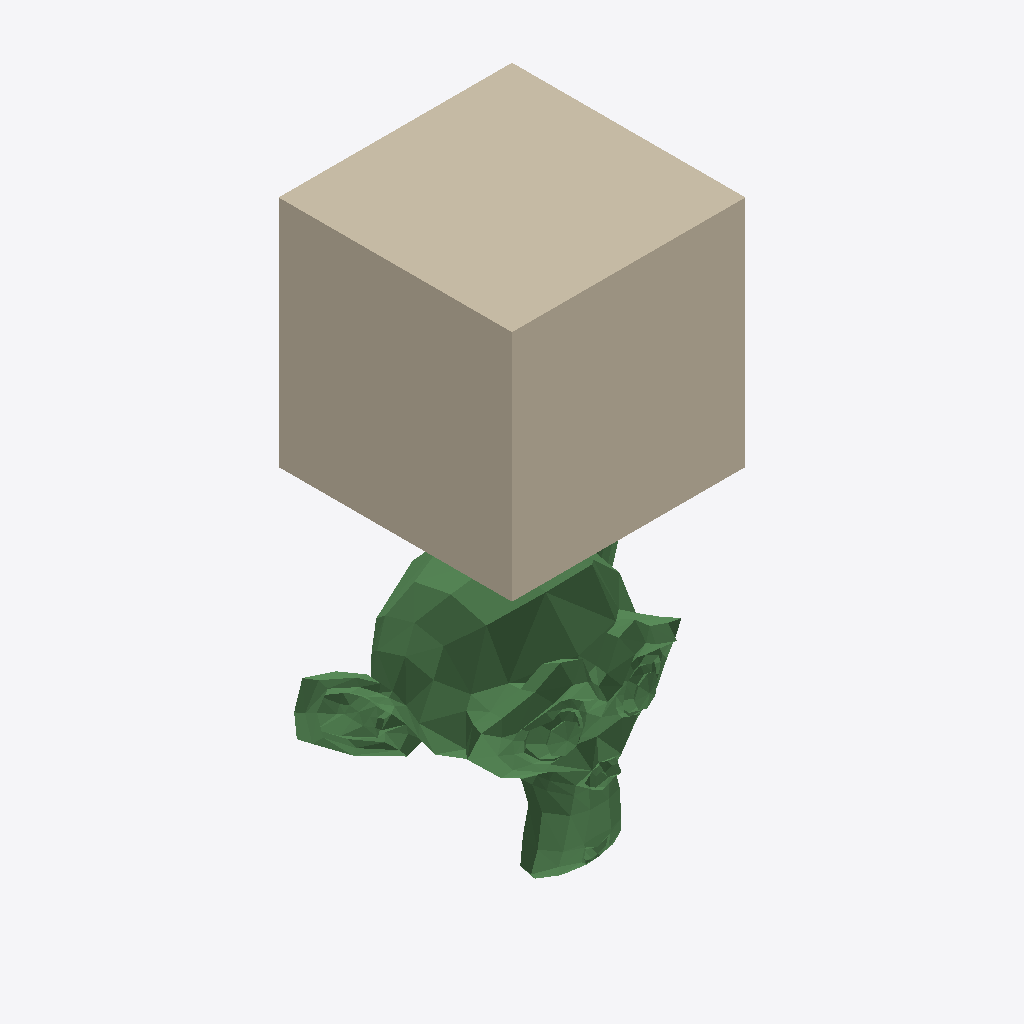
Isometric view of an IFC building model (IFC-SPF (STEP), schema IFC2X3, length unit metre), seen from the south-west, elements coloured by IFC class: 1 wall (beige), 1 beam (green).
Extent 2.7 m × 2.0 m × 4.7 m (x, y, z). Storeys (1): My Storey at 0.00 m. Elements (2): 1 IfcBeam, 1 IfcWall.

HEADER;
FILE_DESCRIPTION(('ViewDefinition[DesignTransferView]'),'2;1');
FILE_NAME('Suzanne_BottomOf_Foo_True.ifc','2025-10-15T17:51:33+09:00',(''),(''),'IfcOpenShell 0.8.3','Bonsai 0.8.3','Nobody');
FILE_SCHEMA(('IFC2X3'));
ENDSEC;
DATA;
#9=IFCPROJECT('33ESM$P8bBmh2ufXLPyWmN',#8,'My Project',$,$,$,$,(#22,#34),#17);
#40=IFCSITE('0E41uG0A91ERvphPRkhAFu',#39,'My Site',$,$,#66,$,$,.ELEMENT.,$,$,$,$,$);
#47=IFCBUILDING('0yZtyd329DERIbq19W2UWY',#46,'My Building',$,$,#73,$,$,.ELEMENT.,$,$,$);
#54=IFCBUILDINGSTOREY('0cDwTvmfT8IAY$6PODfGYX',#53,'My Storey',$,$,#80,$,$,.ELEMENT.,$);
#2176=IFCWALL('2ve47FIC5FMgyMpa19UdSo',#2175,'Foo',$,$,#2231,#2226,$);
#2233=IFCBEAM('1moyzNyq5CT8Mk_srAr7l0',#2232,'Suzanne',$,$,#5667,#5652,$);
ENDSEC;
